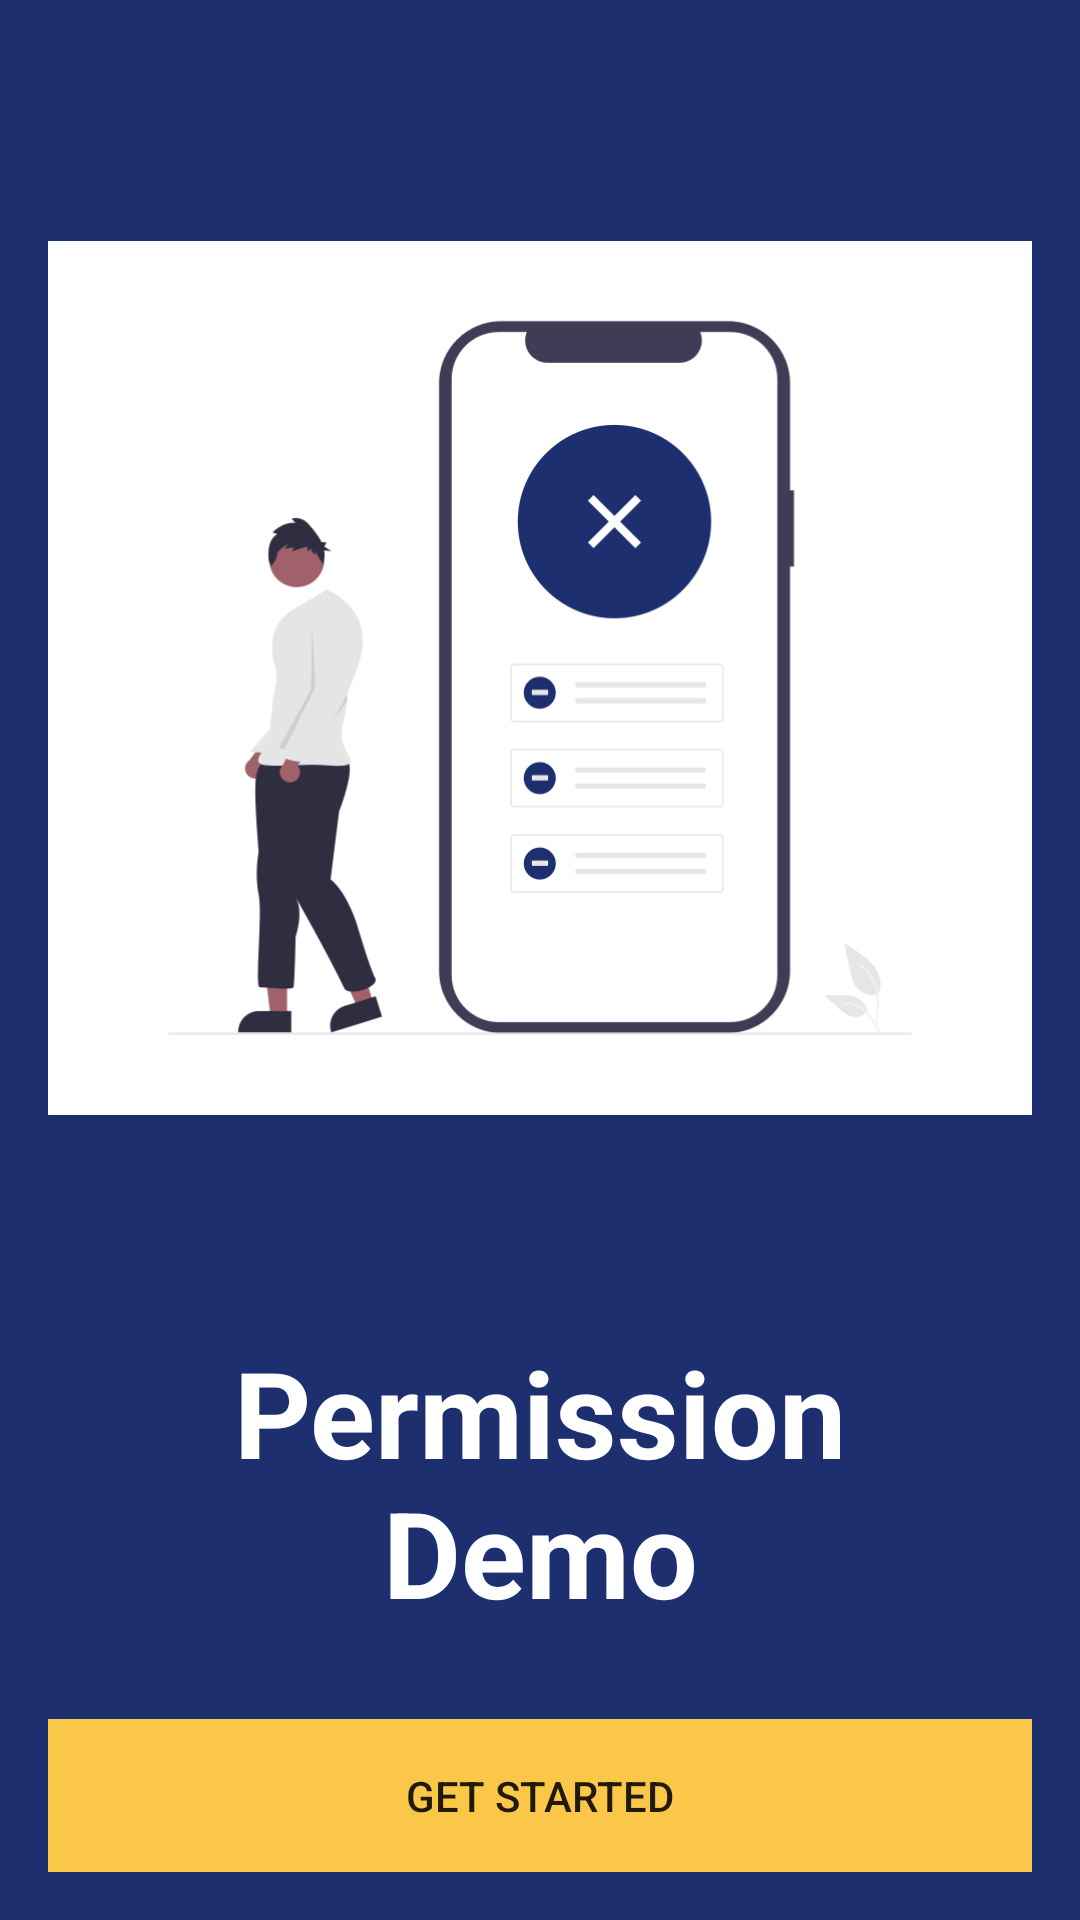

Reconstruct the res/layout file that produces this screen, plus the resources it refers to.
<!-- AndroidManifest.xml: application theme Theme.PermissionActivity -->
<!-- res/layout/activity_main.xml -->
<androidx.appcompat.widget.LinearLayoutCompat xmlns:android="http://schemas.android.com/apk/res/android"
    xmlns:tools="http://schemas.android.com/tools"
    android:layout_width="match_parent"
    android:layout_height="match_parent"
    android:orientation="vertical"
    android:background="@color/delft_blue"
    android:padding="16dp">

    <ImageView
        android:id="@+id/cardImageView"
        android:layout_width="match_parent"
        android:layout_height="420dp"
        android:src="@drawable/permission"
        android:contentDescription="@string/photo_content_description" />

    <TextView
        android:id="@+id/demoPermissionTextView"
        android:layout_width="match_parent"
        android:layout_height="wrap_content"
        android:text="@string/demo_text"
        android:textColor="@color/white"
        android:textAlignment="center"
        android:padding="8dp"
        android:textStyle="bold"
        android:textSize="40sp"
        android:layout_weight="1"/>

    <Button
        android:id="@+id/nextButton"
        android:layout_width="match_parent"
        android:layout_height="wrap_content"
        android:text="@string/get_started_text"
        android:background="@color/saffron"
        android:padding="16dp"
        android:layout_gravity="center"
        tools:ignore="VisualLintButtonSize" />
</androidx.appcompat.widget.LinearLayoutCompat>
<!-- resources referenced by this layout -->
<resources>
  <color name="delft_blue">#1D2F6F</color>
  <color name="saffron">#FAC748</color>
  <color name="white">#FFFFFFFF</color>
  <!-- drawable permission: png bitmap (drawable, 33601 bytes) -->
  <string name="demo_text">Permission Demo</string>
  <string name="get_started_text">Get Started</string>
  <string name="photo_content_description">picture of a photographer in vector format</string>
  <style name="Theme.PermissionActivity" parent="Base.Theme.PermissionActivity" />
  <style name="Base.Theme.PermissionActivity" parent="Theme.AppCompat.DayNight.DarkActionBar">
          
          
      </style>
</resources>
